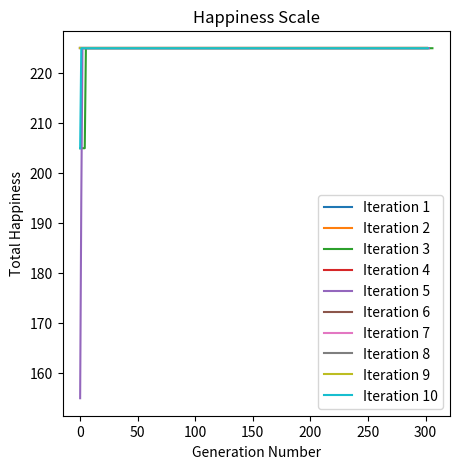

Reproduce this figure in Python.
import random, time, numpy as np
import matplotlib.pyplot as plt

# Initialise and Generate Population
def gen_pop(pop_size):
    start_seating = [1,2,3,4,5]
    population = []

    #Population is filled with various permutations of seating
    for i in range(pop_size):
        random.shuffle(start_seating)
        population.append(list(start_seating))

    return population

# Fitness Function
def calc_happiness(seats):
    happiness_matrix = [
                [0, 20, 20, 30, 25],
                [20, 0, 50, 20, 5],
                [10, 10, 0, 100, 10],
                [50, 5, 10, 0, -5],
                [-50, -30, -100, -10,0]
            ]

    happiness = 0

    # Iterating seats from left to right
    for k in range(len(seats) - 1):
        # Seat indices for happiness_table
        i = seats[k] - 1
        j = seats[k + 1] - 1

        # Adding each individual pair
        pairs = happiness_matrix[i][j] + happiness_matrix[j][i]
        happiness += pairs

    return happiness

# Asexual reproduction 
def asexual_crossover(parent):
    # Get a cut-off point in the middle of the parent's gene
    cut_point = int(len(parent)/2)

    # Shuffle the gene segment after the cut-off point
    gene_segment = parent[cut_point:]
    random.shuffle(gene_segment)

    # Combine gene segments together
    child = parent[:cut_point] + gene_segment

    return child

# Generates the next generation by filtering with fitness and performing Asexual crossover to replenish lost population
def generate_next_generation(population):
    
    # Calculate average fitness
    fitness_list = [calc_happiness(chromosome) for chromosome in population]
    # print(fitness_list)
    average_fitness = sum(fitness_list)/len(fitness_list)

    # Remove any chromosome below average fitness
    remaining_pop = [population[i] for i in range(len(population)) if fitness_list[i] >= average_fitness]
    next_gen = remaining_pop.copy()
    
    # Parent is randomly selected from the remaining population and crossedover to replenish lost population
    number_removed = len(population) - len(remaining_pop)
    for i in range(number_removed):
        # print("remaining:", remaining_pop)
        # Pick a parent from the remainders
        child = asexual_crossover(random.choice(remaining_pop)) 
        next_gen.append(child)

    return next_gen        

# Mutation function
def mutate(population, mutation_prob):
    # Each member of the population has a chance of being mutated
    for chromo_index in range(len(population)):
        # Roll mutation probability
        if random.random() <= mutation_prob:
            # Swaps two random seat if chosen for mutation
            a, b = random.sample(range(len(population[chromo_index])), 2)
            population[chromo_index][b], population[chromo_index][a] = population[chromo_index][a], population[chromo_index][b]

    return population

# Selects the best chromosome from this generation
def progress(population):
    population_fitness = [calc_happiness(chromosome) for chromosome in population]
    best_index = population_fitness.index(max(population_fitness))
    return population[best_index]

#Replaces numbers with accurate labels
def seat_labels(seats):
    label_list = []
    
    for i in seats:
        if(i==1):
            label_list.append("A")
        elif(i==2):
            label_list.append("B")
        elif(i==3):
            label_list.append("C")
        elif(i==4):
            label_list.append("D")
        else:
            label_list.append("E")

    return label_list
    
def main():

    plt.figure(figsize=(5,5))
    random.seed(100) 

    for iter in range(10):
        # Parameters
        pop_size = 25    
        happiness_list = []
        tournament_winners = []    
        max_iter = 1000
        curr_iter = 1
        convergence_count = 0
        convergence_limit = 300
        mutation_prob = 0.002

        # Step 1: Initialization
        population = gen_pop(pop_size)

        # Termination condition 1: Max iteration 
        while curr_iter <= max_iter:
            # print("Population:", population)
            # Termination condition 2: No improvement after specified iteration
            if (convergence_count > convergence_limit):
                break
            
            # Step 2: Check fitness and record best chromosome
            tournament_winners.append(progress(population))
            happiness_list.append(calc_happiness(tournament_winners[-1]))
            # print("Tournament:", tournament_winners)
            # print("Happiness:", happiness_list)
            # Step 3: Make a new generation
            population = generate_next_generation(population)

            # Step 4: Mutate 
            population = mutate(population, mutation_prob)

            # Check for tournament winner improvements
            if(curr_iter>1):
                # If improvement occurs, reset convergence_count
                if(happiness_list[-1] > happiness_list[-2]):
                    convergence_count = 0 
                else:
                    convergence_count += 1 

            curr_iter += 1

        print("Tournament")
        #Prints and calculates the fitness/happiness of the best members of each generation
        for i in range (len(tournament_winners)):
            print("Best of Generation ", i+1)
            print(seat_labels(tournament_winners[i])," | Happiness: ", happiness_list[i])
            
        champion_location = happiness_list.index(max(happiness_list))
        print("The Most Optimized Arrangement is : ", seat_labels(tournament_winners[champion_location]), ", with a happiness score of: ", happiness_list[champion_location])

        plt.plot(happiness_list, label="Iteration {}".format(iter+1))

    plt.legend(loc="lower right")
    plt.title("Happiness Scale")    
    plt.xlabel("Generation Number")
    plt.ylabel("Total Happiness")
    plt.savefig("Multiple Run Comparison",bbox_inches="tight")
    plt.show()
        
if __name__ == '__main__':
    main()